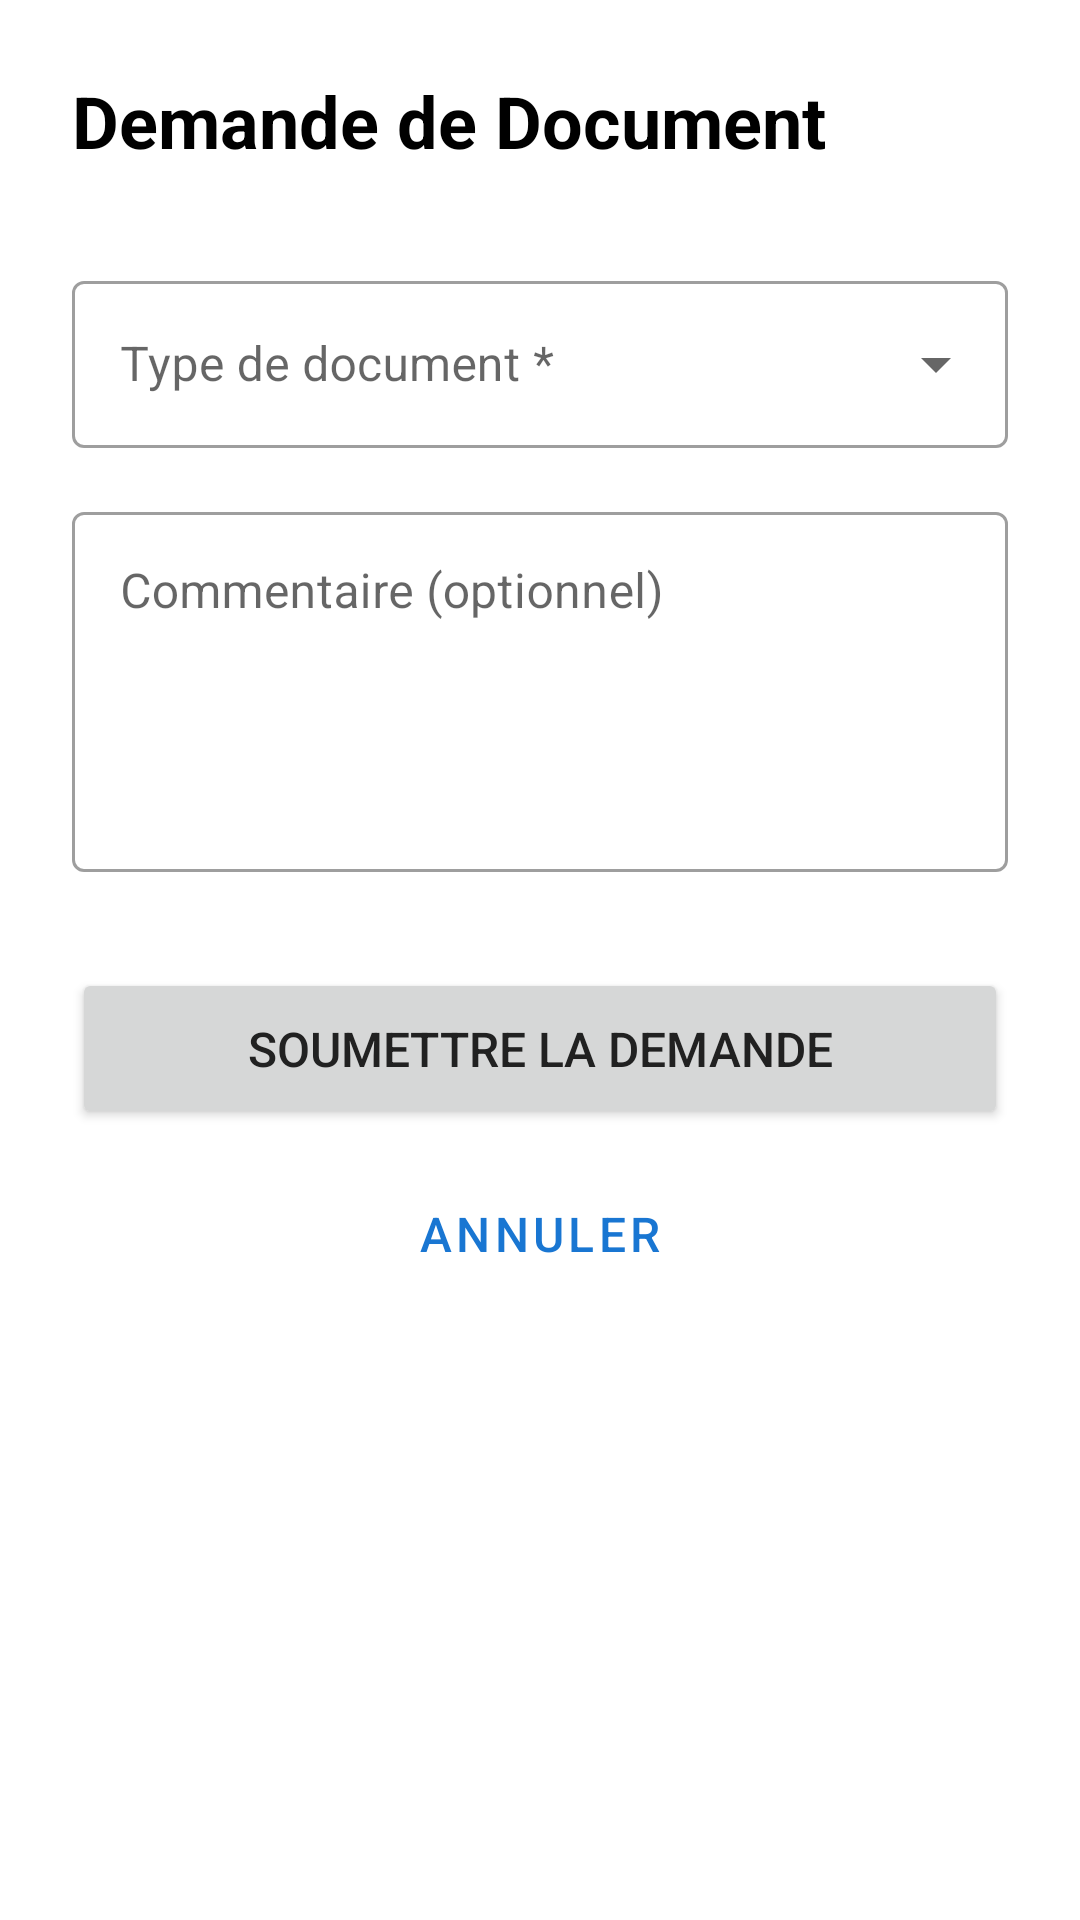

This screen was rendered from an Android layout file. Write that file and the resources it references.
<!-- AndroidManifest.xml: application theme Theme.ProjetMobile -->
<!-- res/layout/activity_document_request.xml -->
<?xml version="1.0" encoding="utf-8"?>
<ScrollView xmlns:android="http://schemas.android.com/apk/res/android"
    xmlns:app="http://schemas.android.com/apk/res-auto"
    android:layout_width="match_parent"
    android:layout_height="match_parent"
    android:fillViewport="true"
    android:background="@android:color/white">

    <LinearLayout
        android:layout_width="match_parent"
        android:layout_height="wrap_content"
        android:orientation="vertical"
        android:padding="24dp">

        <TextView
            android:layout_width="wrap_content"
            android:layout_height="wrap_content"
            android:text="Demande de Document"
            android:textSize="24sp"
            android:textStyle="bold"
            android:textColor="@android:color/black"
            android:layout_marginBottom="32dp"/>

        <com.google.android.material.textfield.TextInputLayout
            android:id="@+id/documentTypeLayout"
            android:layout_width="match_parent"
            android:layout_height="wrap_content"
            android:hint="Type de document *"
            style="@style/Widget.MaterialComponents.TextInputLayout.OutlinedBox.ExposedDropdownMenu"
            android:layout_marginBottom="16dp">

            <AutoCompleteTextView
                android:id="@+id/documentTypeSpinner"
                android:layout_width="match_parent"
                android:layout_height="wrap_content"
                android:inputType="none"
                android:textSize="16sp"/>

        </com.google.android.material.textfield.TextInputLayout>

        <com.google.android.material.textfield.TextInputLayout
            android:id="@+id/commentLayout"
            android:layout_width="match_parent"
            android:layout_height="wrap_content"
            android:hint="Commentaire (optionnel)"
            style="@style/Widget.MaterialComponents.TextInputLayout.OutlinedBox"
            android:layout_marginBottom="24dp">

            <com.google.android.material.textfield.TextInputEditText
                android:id="@+id/commentEditText"
                android:layout_width="match_parent"
                android:layout_height="wrap_content"
                android:minHeight="120dp"
                android:gravity="top|start"
                android:inputType="textMultiLine"
                android:maxLines="5"
                android:textSize="16sp"/>

        </com.google.android.material.textfield.TextInputLayout>

        <Button
            android:id="@+id/btnSubmitRequest"
            android:layout_width="match_parent"
            android:layout_height="wrap_content"
            android:text="Soumettre la demande"
            android:textSize="16sp"
            android:padding="16dp"
            android:layout_marginTop="8dp"/>

        <Button
            android:id="@+id/btnCancel"
            android:layout_width="match_parent"
            android:layout_height="wrap_content"
            android:text="Annuler"
            android:textSize="16sp"
            android:padding="16dp"
            style="@style/Widget.MaterialComponents.Button.OutlinedButton"
            android:layout_marginTop="8dp"/>

    </LinearLayout>
</ScrollView>
<!-- resources referenced by this layout -->
<resources>
  <style name="Theme.ProjetMobile" parent="Theme.MaterialComponents.DayNight.NoActionBar">
          
          <item name="colorPrimary">@color/primary</item>
          <item name="colorPrimaryDark">@color/primary_dark</item>
          <item name="colorAccent">@color/accent</item>
          
          
          <item name="android:windowBackground">@color/background</item>
          <item name="colorSurface">@color/surface</item>
          
          
          <item name="android:textColorPrimary">@color/text_primary</item>
          <item name="android:textColorSecondary">@color/text_secondary</item>
          <item name="android:textColorHint">@color/text_hint</item>
          
          
          <item name="android:statusBarColor">@color/primary_dark</item>
          <item name="android:windowLightStatusBar">false</item>
      </style>
  <color name="primary">#1976D2</color>
  <color name="primary_dark">#0D47A1</color>
  <color name="accent">#FF6F00</color>
  <color name="background">#FAFAFA</color>
  <color name="surface">#FFFFFF</color>
  <color name="text_primary">#212121</color>
  <color name="text_secondary">#757575</color>
  <color name="text_hint">#BDBDBD</color>
</resources>
